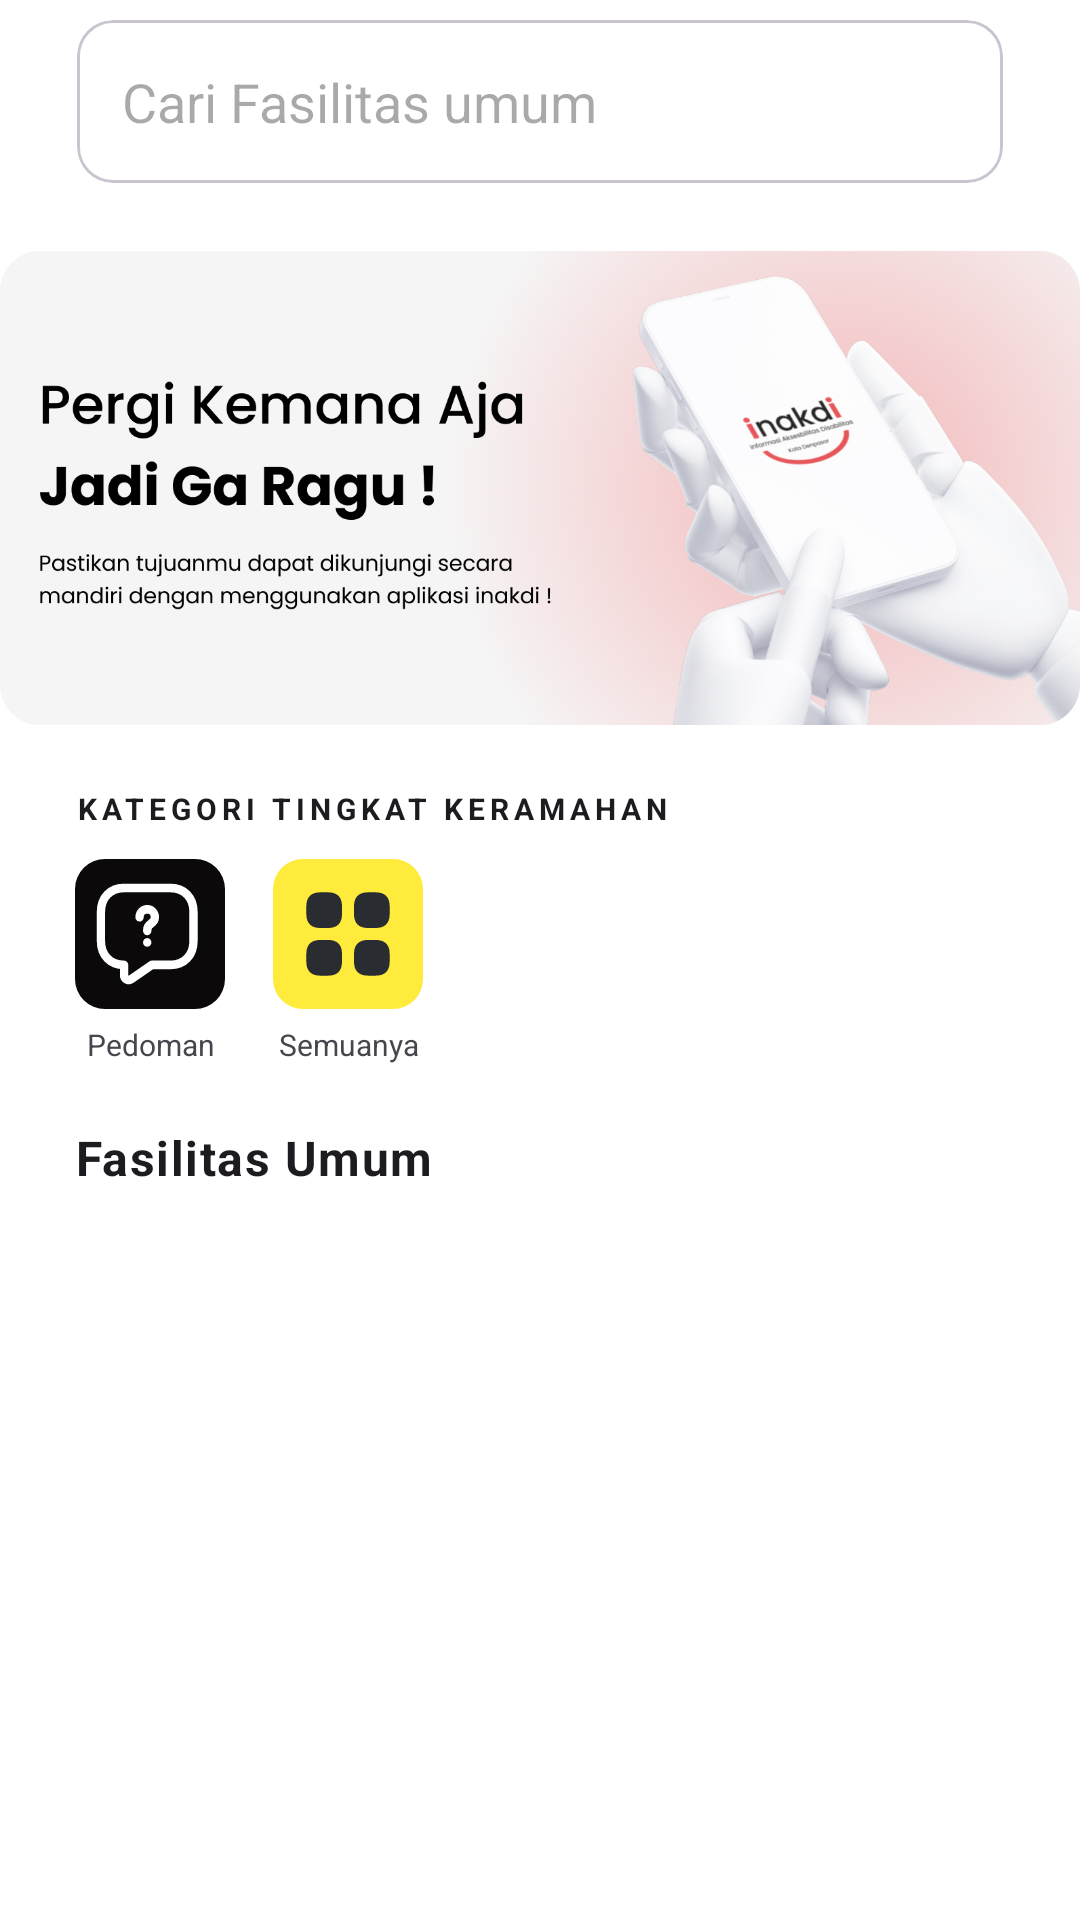

Reconstruct the res/layout file that produces this screen, plus the resources it refers to.
<!-- AndroidManifest.xml: application theme Theme.Inakdi -->
<!-- res/layout/fragment_home.xml -->
<?xml version="1.0" encoding="utf-8"?>
<LinearLayout xmlns:android="http://schemas.android.com/apk/res/android"
    xmlns:tools="http://schemas.android.com/tools"
    android:layout_width="match_parent"
    android:layout_height="match_parent"
    xmlns:app="http://schemas.android.com/apk/res-auto"
    tools:context=".fragments.HomeFragment"
    android:background="@color/white"
    android:orientation="vertical">

    
    
    <com.google.android.material.card.MaterialCardView
        android:id="@+id/searchCv"
        android:layout_width="match_parent"
        android:layout_height="wrap_content"
        app:cardCornerRadius="12dp"
        app:cardUseCompatPadding="true"
        android:layout_marginHorizontal="20dp">
        
        <EditText
            android:id="@+id/searchEt"
            android:layout_width="match_parent"
            android:layout_height="wrap_content"
            android:drawableStart="@drawable/search"
            android:hint="Cari Fasilitas umum"
            android:background="@color/white"
            android:padding="15dp"
            android:drawablePadding="10dp" />
    </com.google.android.material.card.MaterialCardView>


    
    
    <ImageView
        android:id="@+id/homeBanner"
        android:layout_width="wrap_content"
        android:layout_height="160dp"
        android:src="@drawable/homebg"
        android:layout_marginTop="15dp"
        style="@style/ImageStyle_Corners_Rounded"/>

    
    
    <TextView
        android:id="@+id/categoriesTitleTv"
        android:layout_width="match_parent"
        android:layout_height="wrap_content"
        android:text="Kategori Tingkat Keramahan"
        style="@style/TextAppearance.MaterialComponents.Overline"
        android:textStyle="bold"
        android:layout_marginTop="20dp"
        android:layout_marginHorizontal="25dp"/>

    
    <RelativeLayout
        android:id="@+id/allCategories"
        android:layout_width="match_parent"
        android:layout_height="wrap_content"
        android:paddingHorizontal="25dp">

    
    <LinearLayout
        android:id="@+id/faqIcon"
        android:layout_width="wrap_content"
        android:layout_height="wrap_content"
        android:orientation="vertical"
        android:gravity="center"
        android:layout_marginTop="10dp">
        
        <com.google.android.material.imageview.ShapeableImageView
            android:id="@+id/faqIconIv"
            android:layout_width="50dp"
            android:layout_height="50dp"
            android:background="@color/black"
            app:shapeAppearanceOverlay="@style/ImageStyle_Corners_Rounded"
            android:src="@drawable/fabcategory"/>
        
        <TextView
            android:id="@+id/faqTv"
            android:layout_width="wrap_content"
            android:layout_height="wrap_content"
            android:text="Pedoman"
            android:textAlignment="center"
            android:textSize="10sp"
            android:layout_marginTop="5dp"/>
    </LinearLayout>

        
        <LinearLayout
            android:id="@+id/allIcon"
            android:layout_width="wrap_content"
            android:layout_height="wrap_content"
            android:orientation="vertical"
            android:gravity="center"
            android:layout_marginTop="10dp"
            android:layout_toEndOf="@id/faqIcon"
            android:layout_marginStart="16dp">
            
            <com.google.android.material.imageview.ShapeableImageView
                android:id="@+id/allIconIv"
                android:layout_width="50dp"
                android:layout_height="50dp"
                android:background="@color/yellow600"
                app:shapeAppearanceOverlay="@style/ImageStyle_Corners_Rounded"
                android:src="@drawable/allcategory"/>
            
            <TextView
                android:id="@+id/categoryTv"
                android:layout_width="wrap_content"
                android:layout_height="wrap_content"
                android:text="Semuanya"
                android:textAlignment="center"
                android:textSize="10sp"
                android:layout_marginTop="5dp"/>
        </LinearLayout>

    
    <androidx.recyclerview.widget.RecyclerView
        android:id="@+id/categoriesRv"
        android:layout_width="match_parent"
        android:layout_height="wrap_content"
        app:layoutManager="androidx.recyclerview.widget.LinearLayoutManager"
        android:orientation="horizontal"
        tools:listitem="@layout/row_category"
        android:layout_toEndOf="@id/allIcon"
        android:layout_marginHorizontal="8dp"
        android:layout_marginTop="10dp"/>
    </RelativeLayout>



    
    <TextView
        android:layout_width="match_parent"
        android:layout_height="wrap_content"
        android:text="Fasilitas Umum"
        android:textStyle="bold"
        style="@style/TextAppearance.MaterialComponents.Body1"
        android:layout_marginHorizontal="25dp"
        android:layout_marginTop="20dp"/>

    
    <androidx.recyclerview.widget.RecyclerView
        android:id="@+id/fasilitasRv"
        android:layout_width="match_parent"
        android:layout_height="match_parent"
        app:layoutManager="androidx.recyclerview.widget.LinearLayoutManager"
        tools:listitem="@layout/row_fasilitas"
        android:layout_marginHorizontal="20dp"
        android:layout_marginTop="10dp"/>

</LinearLayout>
<!-- res/layout/row_category.xml (included above) -->
<?xml version="1.0" encoding="utf-8"?>
<LinearLayout xmlns:android="http://schemas.android.com/apk/res/android"
    android:layout_width="65dp"
    android:layout_height="wrap_content"
    xmlns:app="http://schemas.android.com/apk/res-auto"
    android:orientation="vertical"
    android:gravity="center"
    android:background="@color/white">

    <com.google.android.material.imageview.ShapeableImageView
        android:id="@+id/categoryIconIv"
        android:layout_width="50dp"
        android:layout_height="50dp"
        android:background="@color/red700"
        app:shapeAppearanceOverlay="@style/ImageStyle_Corners_Rounded"
        android:src="@drawable/sad"/>

    <TextView
        android:id="@+id/categoryTv"
        android:layout_width="wrap_content"
        android:layout_height="wrap_content"
        android:text="Category"
        android:textAlignment="center"
        android:textSize="10sp"
        android:layout_marginTop="5dp"/>



</LinearLayout>
<!-- res/layout/row_fasilitas.xml (included above) -->
<?xml version="1.0" encoding="utf-8"?>
<com.google.android.material.card.MaterialCardView xmlns:android="http://schemas.android.com/apk/res/android"
    android:layout_width="match_parent"
    android:layout_height="wrap_content"
    xmlns:app="http://schemas.android.com/apk/res-auto"
    app:cardCornerRadius="12dp"
    app:cardUseCompatPadding="true">

    <RelativeLayout
        android:id="@+id/fasilitasCard"
        android:layout_width="match_parent"
        android:layout_height="wrap_content"
        android:background="@color/white">

        
        <com.google.android.material.imageview.ShapeableImageView
            android:id="@+id/imageIv"
            style="@style/ImageStyle_Corners_Rounded"
            android:layout_width="120dp"
            android:layout_height="140dp"
            android:layout_marginEnd="10dp"
            android:background="@color/white700"
            android:scaleType="centerCrop"
            android:src="@drawable/gambar" />

        
        <TextView
            android:id="@+id/titleTv"
            style="@style/TextAppearance.MaterialComponents.Body1"
            android:layout_width="match_parent"
            android:layout_height="wrap_content"
            android:layout_marginHorizontal="10dp"
            android:layout_marginTop="15dp"
            android:layout_toEndOf="@id/imageIv"
            android:ellipsize="end"
            android:maxLines="1"
            android:text="Nama Fasilitas Umum yang ada di Bali" />

        
        <TextView
            android:id="@+id/descriptionTv"
            style="@style/TextAppearance.MaterialComponents.Body2"
            android:layout_width="140dp"
            android:layout_height="wrap_content"
            android:layout_below="@id/titleTv"
            android:layout_marginHorizontal="10dp"
            android:layout_marginTop="10dp"
            android:layout_toEndOf="@id/imageIv"
            android:ellipsize="end"
            android:maxLines="3"
            android:text="Lorem ipsum dolor sit amet, consectetur adipiscing elit. Lorem ipmsum" />

        
        <com.google.android.material.imageview.ShapeableImageView
            android:id="@+id/categoryBtn"
            android:layout_width="wrap_content"
            android:layout_height="60dp"
            android:layout_below="@id/titleTv"
            android:layout_alignParentEnd="true"
            android:layout_marginTop="20dp"
            android:layout_marginEnd="15dp"
            android:layout_toEndOf="@id/descriptionTv"
            android:background="@android:color/transparent"
            android:src="@drawable/gambar"
            app:shapeAppearanceOverlay="@style/ImageStyle_Corners_Rounded" />

        
        <TextView
            android:id="@+id/dateTv"
            style="@style/TextAppearance.MaterialComponents.Caption"
            android:layout_width="wrap_content"
            android:layout_height="wrap_content"
            android:layout_below="@id/descriptionTv"
            android:layout_marginHorizontal="10dp"
            android:layout_marginTop="10dp"
            android:layout_marginBottom="15dp"
            android:layout_toEndOf="@id/imageIv"
            android:text="dd/MM/yyyy"
            android:textSize="12sp" />


    </RelativeLayout>

</com.google.android.material.card.MaterialCardView>
<!-- resources referenced by this layout -->
<resources>
  <color name="black">#0B090A</color>
  <color name="red700">#A4161A</color>
  <color name="white">#FFFFFFFF</color>
  <color name="white700">#D3D3D3</color>
  <color name="yellow600">#FFEB3B</color>
  <!-- drawable allcategory (drawable) -->
  <vector xmlns:android="http://schemas.android.com/apk/res/android"
      android:width="34dp"
      android:height="34dp"
      android:viewportWidth="24"
      android:viewportHeight="24">
    <path
        android:pathData="M8.827,5.333H7.56C6.1,5.333 5.333,6.1 5.333,7.553V8.82C5.333,10.273 6.1,11.04 7.553,11.04H8.82C10.273,11.04 11.04,10.273 11.04,8.82V7.553C11.047,6.1 10.28,5.333 8.827,5.333Z"
        android:fillColor="#292D32"/>
    <path
        android:pathData="M16.447,5.333H15.18C13.727,5.333 12.96,6.1 12.96,7.553V8.82C12.96,10.273 13.727,11.04 15.18,11.04H16.447C17.9,11.04 18.667,10.273 18.667,8.82V7.553C18.667,6.1 17.9,5.333 16.447,5.333Z"
        android:fillColor="#292D32"/>
    <path
        android:pathData="M16.447,12.953H15.18C13.727,12.953 12.96,13.72 12.96,15.173V16.44C12.96,17.893 13.727,18.66 15.18,18.66H16.447C17.9,18.66 18.667,17.893 18.667,16.44V15.173C18.667,13.72 17.9,12.953 16.447,12.953Z"
        android:fillColor="#292D32"/>
    <path
        android:pathData="M8.827,12.953H7.56C6.1,12.953 5.333,13.72 5.333,15.173V16.44C5.333,17.9 6.1,18.667 7.553,18.667H8.82C10.273,18.667 11.04,17.9 11.04,16.447V15.18C11.047,13.72 10.28,12.953 8.827,12.953Z"
        android:fillColor="#292D32"/>
  </vector>
  <!-- drawable gambar (drawable) -->
  <vector xmlns:android="http://schemas.android.com/apk/res/android"
      android:width="24dp"
      android:height="24dp"
      android:viewportWidth="24"
      android:viewportHeight="24">
    <path
        android:pathData="M22,7.81V13.9L20.37,12.5C19.59,11.83 18.33,11.83 17.55,12.5L13.39,16.07C12.61,16.74 11.35,16.74 10.57,16.07L10.23,15.79C9.52,15.17 8.39,15.11 7.59,15.65L2.67,18.95L2.56,19.03C2.19,18.23 2,17.28 2,16.19V7.81C2,4.17 4.17,2 7.81,2H16.19C19.83,2 22,4.17 22,7.81Z"
        android:strokeAlpha="0.4"
        android:fillColor="#292D32"
        android:fillAlpha="0.4"/>
    <path
        android:pathData="M9,10.38C10.314,10.38 11.38,9.314 11.38,8C11.38,6.686 10.314,5.62 9,5.62C7.686,5.62 6.62,6.686 6.62,8C6.62,9.314 7.686,10.38 9,10.38Z"
        android:fillColor="#292D32"/>
    <path
        android:pathData="M22,13.9V16.19C22,19.83 19.83,22 16.19,22H7.81C5.26,22 3.42,20.93 2.56,19.03L2.67,18.95L7.59,15.65C8.39,15.11 9.52,15.17 10.23,15.79L10.57,16.07C11.35,16.74 12.61,16.74 13.39,16.07L17.55,12.5C18.33,11.83 19.59,11.83 20.37,12.5L22,13.9Z"
        android:fillColor="#292D32"/>
  </vector>
  <style name="ImageStyle_Corners_Rounded">
          <item name="cornerSize">10dp</item>
          <item name="cornerFamily">rounded</item>
      </style>
  <style name="Theme.Inakdi" parent="Base.Theme.Inakdi" />
  <style name="Base.Theme.Inakdi" parent="Theme.Material3.DayNight.NoActionBar">
          
      </style>
</resources>
